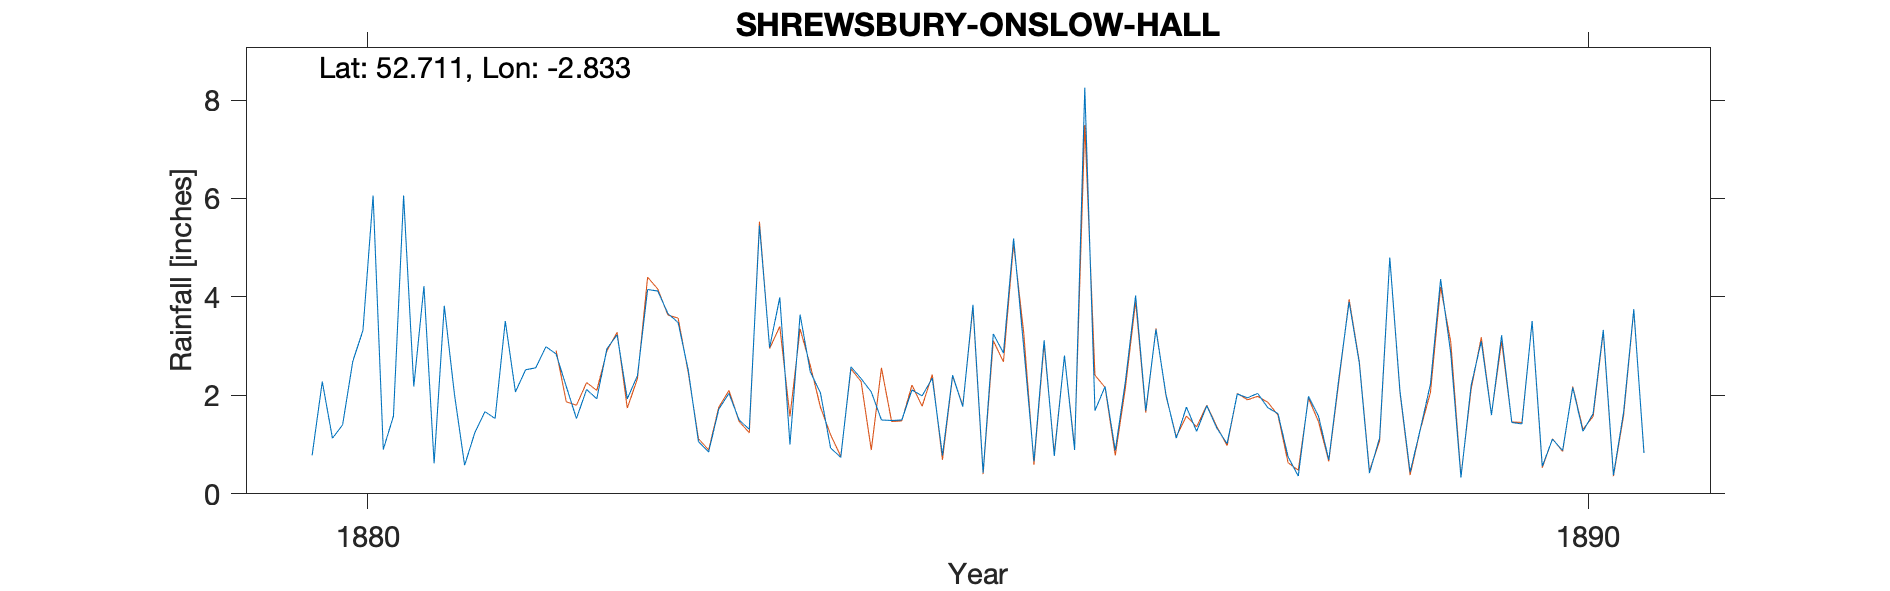

The table this chart was drawn from, first rows:
SHREWSBURY-ONSLOW-HALL-DAILY, , , , , , , , , , , , , , , , , , , , 
Grid ref, SJ438129, Long, -2.833, Lat, 52.71, Elevation, 301, ft., , , , , , , , , , , , 
Station no, RR4278, , , , , , , , , , , , , , , , , , , 
, 1880, 1881, 1882, 1883, 1884, 1885, 1886, 1887, 1888, 1889, 1890, 1891, 1892, 1893, 1894, 1895, 1896, 1897, 1898, 1899
January, 0.78, 0.62, 2.84, 3.48, 3.64, 1.99, 3.12, 2, 0.75, 0.44, 3.51, , , , , , , , , 
February, 2.28, 3.82, 2.18, 2.51, 2.48, 2.35, 0.77, 1.13, 0.36, 1.31, 0.56, , , , , , , , , 
March, 1.13, 2.02, 1.53, 1.06, 2.05, 0.78, 2.81, 1.76, 1.98, 2.23, 1.11, , , , , , , , , 
April, 1.4, 0.58, 2.12, 0.85, 0.93, 2.41, 0.89, 1.27, 1.57, 4.36, 0.88, , , , , , , , , 
May, 2.69, 1.24, 1.93, 1.72, 0.74, 1.77, 8.25, 1.79, 0.69, 2.85, 2.16, , , , , , , , , 
June, 3.32, 1.67, 2.95, 2.04, 2.58, 3.84, 1.69, 1.33, 2.36, 0.33, 1.27, , , , , , , , , 
July, 6.06, 1.53, 3.23, 1.5, 2.34, 0.43, 2.18, 1.02, 3.9, 2.2, 1.63, , , , , , , , , 
August, 0.9, 3.51, 1.93, 1.31, 2.07, 3.25, 0.88, 2.03, 2.66, 3.1, 3.33, , , , , , , , , 
September, 1.58, 2.07, 2.4, 5.45, 1.5, 2.86, 2.29, 1.95, 0.42, 1.6, 0.38, , , , , , , , , 
October, 6.06, 2.52, 4.15, 2.97, 1.49, 5.19, 4.03, 2.04, 1.14, 3.22, 1.66, , , , , , , , , 
November, 2.18, 2.56, 4.12, 3.99, 1.5, 2.96, 1.69, 1.75, 4.8, 1.45, 3.75, , , , , , , , , 
December, 4.22, 2.99, 3.66, 1, 2.11, 0.66, 3.34, 1.63, 2.09, 1.42, 0.83, , , , , , , , , 
Total, 32.6, 25.13, 33.04, 27.88, 23.43, 28.49, 31.94, 19.7, 22.72, 24.51, 21.07, , , , , , , , , 
NGR is taken on east side of house and m…, , , , , , , , , , , , , , , , , , , , 
The readings in the 1880s have been corr…, , , , , , , , , , , , , , , , , , , , 
